Run: headless pygame with SDL's dummy video driver; simulated clock (each Clock.tick advances the game by its frame time, no real sleeping); random seed 0; keys injected as events and as key.get_pressed() state; mouse plan: one left click at the window centre at the start of phase 2, then a move to the lower-right quarter at the start of phase 3; restart key R tapped at the start of phases 3 and 4.
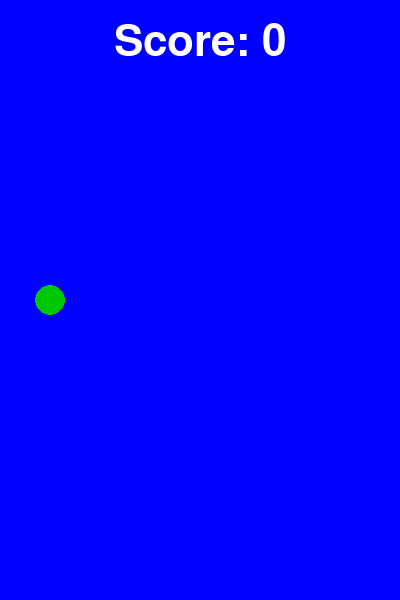
Frame 1 of 4 · flips 1–60 · no input
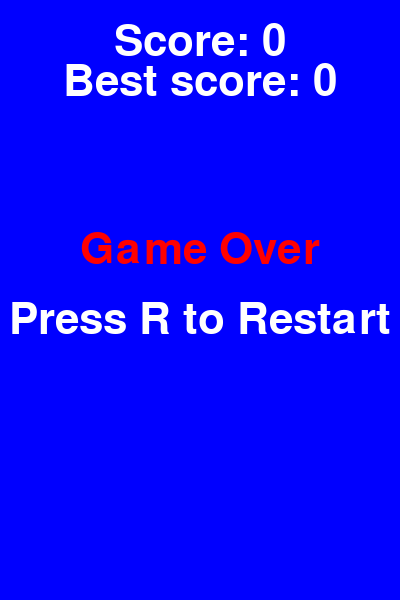
Frame 2 of 4 · flips 61–180 · clicked the window centre · tapped SPACE, RETURN · held RIGHT (→), D
Frame 3 of 4 · flips 181–300 · moved the mouse to the lower-right quarter · tapped R · held DOWN (↓), S · screen same as frame 1, image omitted
Frame 4 of 4 · flips 301–420 · tapped R · held LEFT (←), A, UP (↑), W · screen unchanged from frame 3, image omitted

The pygame program that drew these frames:

import pygame
import sys
import random

#Inicia o jogo
pygame.init()

#Configuração de tela
width, height = 400, 600
screen = pygame.display.set_mode((width, height))
pygame.display.set_caption("Flappy Bird")

# cria o objeto clock que permite controlar o FPS
clock = pygame.time.Clock()
FPS = 60

#Cores
blue = (0, 0, 255)
green = (0, 200, 0)
black = (0, 0 , 0)
white = (255, 255, 255)
red = (255, 0, 0)

#Fonte do Game Over
GO_font = pygame.font.Font(None, 64)

#Criando o pássaro
bird_x = 50
bird_y = height // 2
bird_radius = 15
gravity = 0.6
bird_velocity = 0
jump_strength = -10

#Configuração dos canos
pipe_width = 50
pipe_gap = 120
pipe_velocity = 5
pipe_x = width
pipe_height = random.randint(100, height - pipe_gap -100)

#variáveis de pontuação
score = 0
best_score = 0
point_awarded = False # evita múltiplos pontos por cano

#contagem inicial para os canos aparecerem
start_time = 0

# função para reiniciar o jogo
def reset_game():
    global bird_y, bird_velocity, pipe_x, pipe_height, game_over, score, best_score, point_awarded, game_started
    if score > best_score:
        best_score = score
    bird_y = height // 2
    bird_velocity = 0 
    pipe_x = width
    pipe_height = random.randint(100, height - pipe_gap - 100)
    game_over = False
    score = 0 
    point_awarded = False
    game_started = False

#Loop principal
running = True
game_over = False
game_started = False

while running:
    for event in pygame.event.get():
        if event.type == pygame.QUIT:
            running = False
        if event.type == pygame.MOUSEBUTTONDOWN and event.button == 1:
            if not game_started:
                game_started = True
                start_time = pygame.time.get_ticks()
            else:
                bird_velocity = jump_strength  
        if event.type == pygame.KEYDOWN and game_over:
            if event.key == pygame.K_r: 
                reset_game()
    
    if game_started and not game_over:
        current_time = pygame.time.get_ticks()

        if current_time - start_time >= 4000:
            pipe_x -= pipe_velocity
        #Física do pássaro
        bird_velocity += gravity
        bird_y += bird_velocity

        #Aumenta a pontuação quando passa pelo cano
        if pipe_x + pipe_width < bird_x and not point_awarded:
            score += 1
            point_awarded = True

        #movimento dos canos
        if pipe_x + pipe_width < 0: 
            pipe_x = width
            pipe_height = random.randint(100, height - pipe_gap -100)
            point_awarded = False

    #Colisão
        if (bird_y - bird_radius < 0 or bird_y + bird_radius > height or 
            (pipe_x < bird_x + bird_radius < pipe_x + pipe_width and 
            (bird_y - bird_radius < pipe_height or bird_y + bird_radius > pipe_height + pipe_gap))):
            game_over = True

        if score > best_score:
            best_score = score

    screen.fill((blue)) #Cor de fundo

    if not game_over: 

        #Desenho do pássaro
        pygame.draw.circle(screen, green, (bird_x, int(bird_y)), bird_radius)

        #desenho dos canos 
        pygame.draw.rect(screen, black, (pipe_x, 0, pipe_width, pipe_height)) #superior 
        pygame.draw.rect(screen, black, (pipe_x, pipe_height + pipe_gap, pipe_width, height - pipe_height -pipe_gap)) #inferior    

    else:
        game_over_text = GO_font.render("Game Over", True, red)
        restart_text = GO_font.render("Press R to Restart", True, white)
        screen.blit(game_over_text, (width // 2 - game_over_text.get_width() // 2, height // 2 - game_over_text.get_height() // 2- 50))
        screen.blit(restart_text, (width // 2 - restart_text.get_width() // 2, height // 2 - restart_text.get_height() // 2 + 20))

        # Exibe sua maior pontuação 
        best_score_text = GO_font.render(f"Best score: {best_score}", True, white)
        screen.blit(best_score_text, (width // 2 - best_score_text.get_width() // 2, 60))

    # Exibe a pontuação atual
    score_text = GO_font.render(f"Score: {score}", True, white)
    screen.blit(score_text, (width // 2 - score_text.get_width() // 2, 20))
 
    #Atualiza a tela
    pygame.display.flip()

    # Controla o FPS
    clock.tick(FPS)

pygame.quit()
sys.exit()
